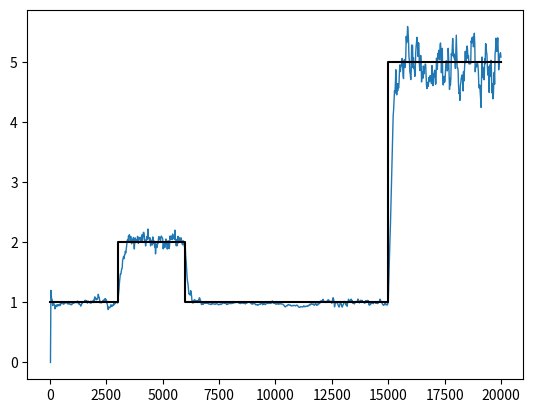

The matplotlib source for this figure:
import matplotlib.pyplot as plt
import numpy as np
from numpy import exp

class Simulator():
    
    def __init__(self, intensities, change_points):
        
        self.intensity = intensities
        self.change_points = change_points
        self.events = []
        self.end_time = change_points[-1]
    
    def simulate(self):
        
        self.events = []
        
        for i, time in enumerate(self.change_points):
            if i == 0:
                time_interval = time
            else:
                time_interval = time - self.change_points[i-1]
            
            intensity = self.intensity[i]
            
            N_events = np.random.poisson(intensity * time_interval)
            
            events = np.sort(np.random.random(N_events))
            events = (time - time_interval) + time_interval*events
            
            self.events.extend(events)
    
    def __call__(self):
        self.simulate()
        return self.events
    
    def plot_process(self):
        x = [0,]+self.events
        y = np.arange(len(self.events)+1)-1
        plt.step(x, y,
                 where='post', label='post')
        if len(x)<20:
            plt.plot(x[1:], y[1:], 'C1o', alpha=0.5)
            
    def plot_intensity(self):
        x = [0,] + list(self.change_points)
        y = list(self.intensity) + [self.intensity[-1]]
        plt.step(x, y, where = 'post', c = 'black')
            
    def __repr__(self):
        rep = f'''
        Intensities \t\t: {self.intensity}
        Change-points \t\t: {self.change_points}
        Number of events\t: {len(self.events)}
        '''
        return rep

class Filter():
    
    def __init__(self, learning_rate = 0):
        
        self.learning_rate = learning_rate
        
    @staticmethod
    def merge_sorted_arrays(a, b):
        a = np.asarray(a)
        b = np.asarray(b)
        m,n = len(a), len(b)
        # Get searchsorted indices
        idx = np.searchsorted(a,b)
    
        # Offset each searchsorted indices with ranged array to get new positions
        # of b in output array
        b_pos = np.arange(n) + idx
    
        l = m+n
        mask = np.ones(l,dtype=bool)
        out = np.empty(l,dtype=np.result_type(a,b))
        mask[b_pos] = False
        out[b_pos] = b
        out[mask] = a
        
        return out, mask + 0
    
    @staticmethod
    def approx_dash(x):
        return - x/6 + x**2/24 - x**3/120 + x**4/720 - x**5/5040
    
    @staticmethod
    def approx_eta(x):
        return 1 - x/2 - x**2/6 + x**3/24 - x**4/120 + x**5/720
    
    def estimation_single_step(self, delta_N, delta_t, N, T, N_dash, T_dash, lambda_, lambda_dash, J_dash, eta):
        
        J_dash = lambda_dash * (delta_t - delta_N/max(1e-20, lambda_))
        eta = max(0, eta - self.learning_rate * J_dash)
        
        N_dash = - delta_t * (delta_t - delta_N/max(1e-20, lambda_))
        N = exp(-eta*delta_t) * N + delta_N
        
        c = delta_t * eta
        
        if c < 1e-7:
            T_dash = - delta_t * exp(-c) * T - delta_t**2/2 + (c+1)*delta_t**2 * self.approx_dash(c)
            T = exp(-c) * T + delta_t * self.approx_eta(c)
        elif c < 1e-5:
            T_dash = - delta_t * exp(-c) * T - delta_t**2/2 + (c+1)*delta_t**2 * self.approx_dash(c)
            T = exp(-c) * T + (1 - exp(-c))/eta
        else:
            T_dash = - delta_t * exp(-c) * T - (1 - (1 + c) * exp(-c))/(eta**2)
            T = exp(-c) * T + (1 - exp(-c))/eta
            
        lambda_dash = (N_dash * T - N * T_dash) / (T**2)
        lambda_ = N / T
        
        return N, T, N_dash, T_dash, lambda_, lambda_dash, J_dash, eta
        
    
    def estimate(self, end_time = None, N_reads = 100):
        
        # Values we might wish to store:
        self.N = np.zeros(N_reads)
        self.T = np.zeros(N_reads)
        self.lambdas = np.zeros(N_reads)
        self.eta = np.zeros(N_reads)
        j = 0 # index for storing
        
        # Values we need to store during the estimation phase.
        N = 0
        T = 0
        N_dash = 0
        T_dash = 0
        lambda_ = 0
        lambda_dash = 0
        J_dash = 0
        eta = 0
        
        # Use the end time for the process (either give or inferred) to choose the update times.
        if end_time == None:
            end_time = np.ceil(self.events[-1])
        
        self.estimation_times = np.linspace(0, end_time, N_reads+1)[1:]
        
        update_times, event_occurrence = self.merge_sorted_arrays(self.events, self.estimation_times)
        
        for i, (t, delta_N) in enumerate(zip(update_times, event_occurrence)):
            
            if i == 0:
                delta_t = t
            else:
                delta_t = t - update_times[i-1]
            
            N, T, N_dash, T_dash, lambda_, lambda_dash, J_dash, eta = self.estimation_single_step(
                delta_N, delta_t, N, T, N_dash, T_dash, lambda_, lambda_dash, J_dash, eta
            )
            
            if delta_N == 0:
                # if this is an update time, i.e. not an event time, log any useful values as class attributes.
                self.N[j] = N
                self.T[j] = T
                self.lambdas[j] = lambda_
                self.eta[j] = eta
                j += 1
        
    def __call__(self, process, N_reads = 100):
        
        self.process = process
        
        if isinstance(process, Simulator):
            self.events = process()
            self.estimate(end_time = process.end_time, N_reads = N_reads)
        else:
            self.events = process
            self.estimate(N_reads = N_reads)
        
        return self.lambdas
    
    def plot(self):
        
        plt.plot(self.estimation_times, self.lambdas, linewidth = 1)
        
        if isinstance(self.process, Simulator):
            self.process.plot_intensity()


intensities = [1, 2, 1, 5]
change_points = [3000, 6000, 15000, 20000]

poisson_process = Simulator(intensities, change_points)
poisson_process()
#poisson_process.plot_process()
adap_filter = Filter(learning_rate = 0.0001)
adap_filter(poisson_process, N_reads = 1000)
adap_filter.plot()
